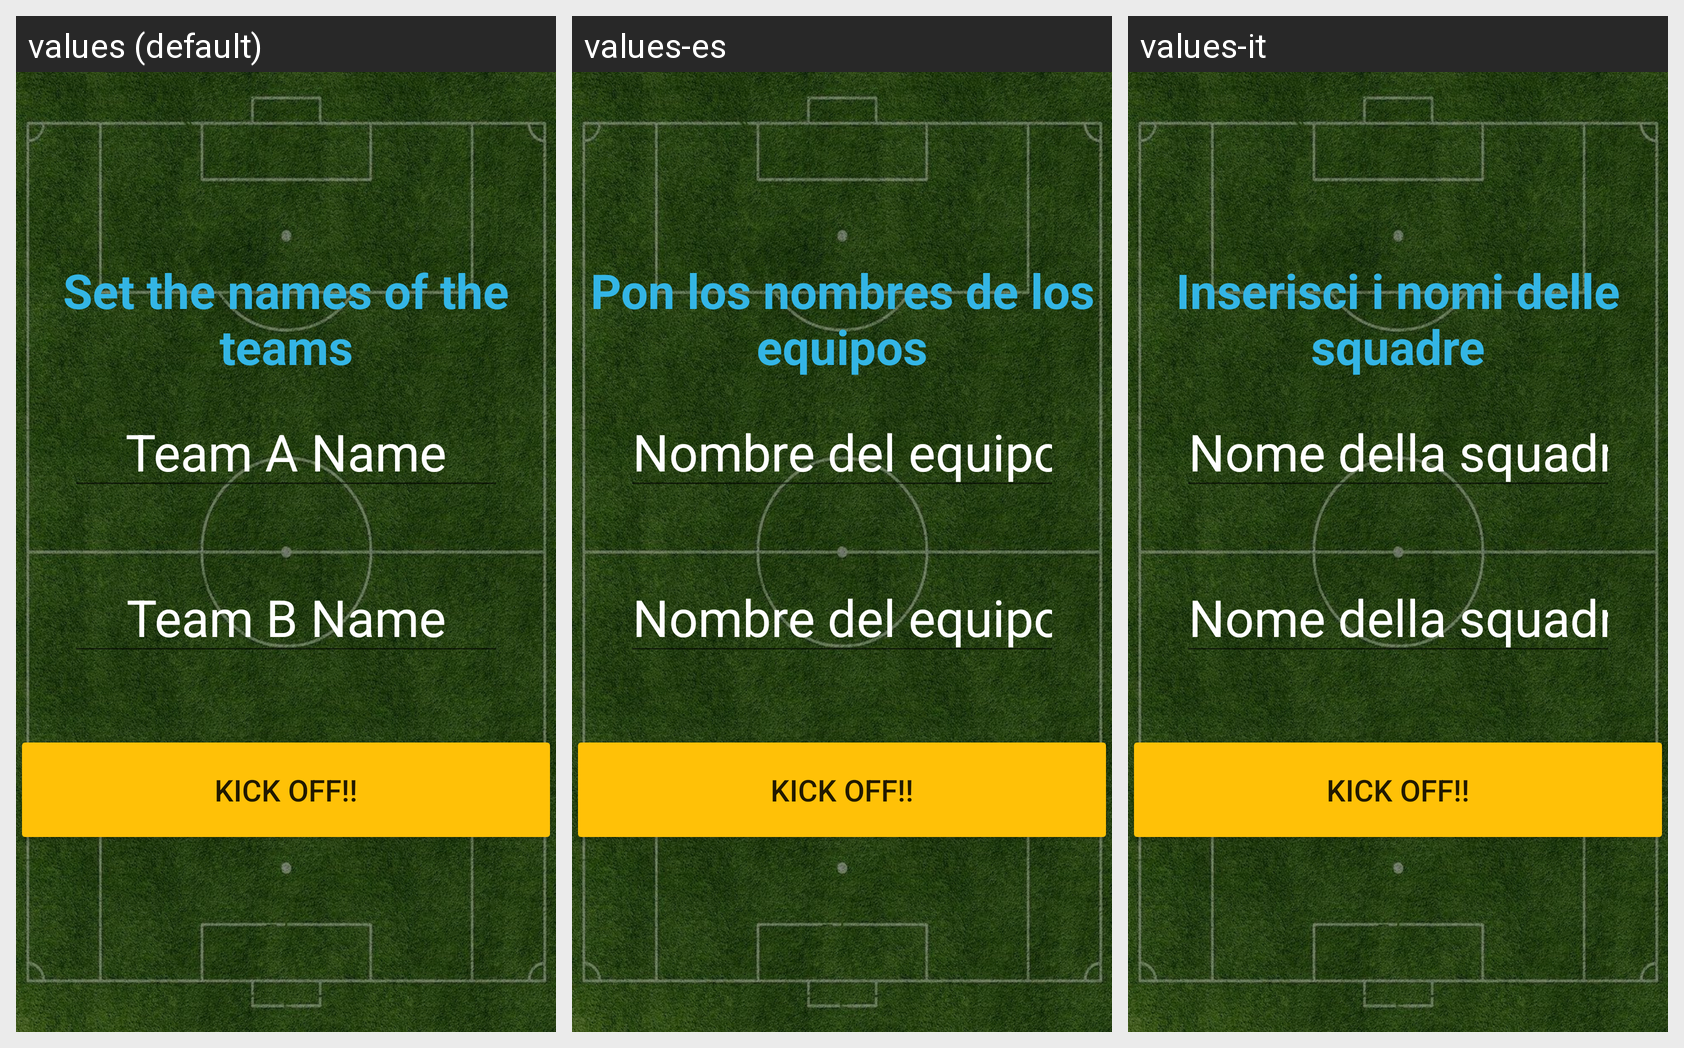

Here is an Android app screen in its default locale and in the app's own translations. Write out the translated-string differences for the strings that appear on this screen.
Android screen res/layout/activity_intro.xml rendered under 3 locales, left to right: values (default), values-es, values-it. Device: Nexus 5 (rendered at 1080×1920; each locale shown at half size, 540×960, under a caption strip naming it); theme FullscreenTheme.
Strings drawn on this screen, with the default value and each locale's value (text and hints the layout hard-codes appear in the picture but are not listed):

insert_teams_names
  values: Set the names of the teams
  values-es: Pon los nombres de los equipos
  values-it: Inserisci i nomi delle squadre

team_a_name_hint
  values: Team A Name
  values-es: Nombre del equipo A
  values-it: Nome della squadra A

team_b_name_hint
  values: Team B Name
  values-es: Nombre del equipo B
  values-it: Nome della squadra B
